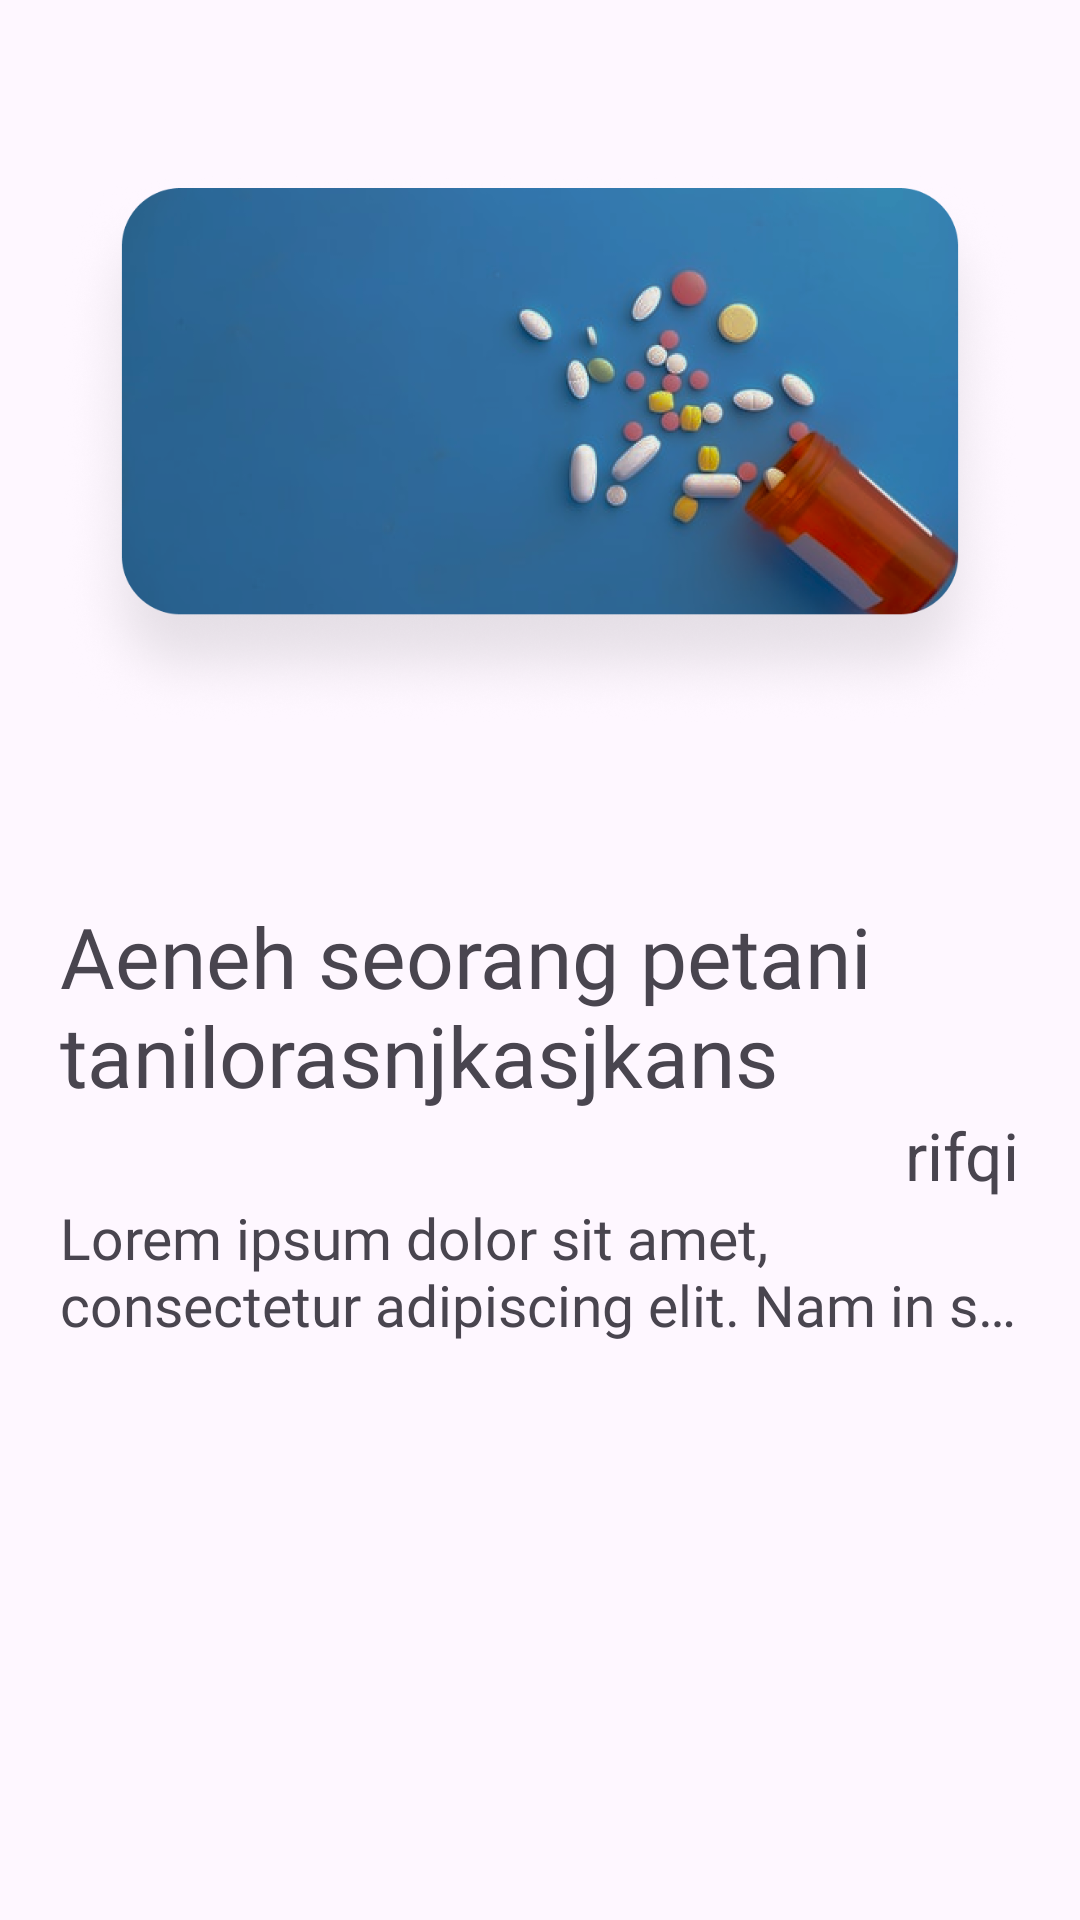

Android layout source for this screen:
<!-- AndroidManifest.xml: application theme Theme.MaterialComponents.DayNight.NoActionBar -->
<!-- res/layout/activity_detail_news.xml -->
<?xml version="1.0" encoding="utf-8"?>
<ScrollView xmlns:android="http://schemas.android.com/apk/res/android"
    xmlns:app="http://schemas.android.com/apk/res-auto"
    xmlns:tools="http://schemas.android.com/tools"
    android:layout_width="match_parent"
    android:layout_height="match_parent"
    android:paddingHorizontal="20dp"
    tools:context=".ui.detailberita.DetailNewsActivity">

    <androidx.constraintlayout.widget.ConstraintLayout
        android:layout_width="match_parent"
        android:layout_height="match_parent">

        <ImageView
            android:id="@+id/iv_news"
            android:layout_width="match_parent"
            android:layout_height="300dp"
            android:src="@drawable/bg_banner1"
            app:layout_constraintEnd_toEndOf="parent"
            app:layout_constraintStart_toStartOf="parent"
            app:layout_constraintTop_toTopOf="parent" />

        <TextView
            android:id="@+id/tv_news_title"
            android:layout_width="wrap_content"
            android:layout_height="wrap_content"
            android:ellipsize="end"
            android:fontFamily="@font/poppins_medium"
            android:maxLines="2"
            android:text="Aeneh seorang petani tanilorasnjkasjkans"
            android:textSize="28dp"
            app:layout_constraintEnd_toEndOf="parent"
            app:layout_constraintStart_toStartOf="parent"
            app:layout_constraintTop_toBottomOf="@id/iv_news" />

        <TextView
            android:id="@+id/tv_news_writer"
            android:layout_width="wrap_content"
            android:layout_height="wrap_content"
            android:ellipsize="end"
            android:maxLines="2"
            android:text="rifqi"
            android:textSize="22dp"
            app:layout_constraintEnd_toEndOf="parent"
            app:layout_constraintTop_toBottomOf="@id/tv_news_title" />


        <TextView
            android:id="@+id/tv_news_detail"
            android:layout_width="wrap_content"
            android:layout_height="wrap_content"
            android:ellipsize="end"
            android:fontFamily="@font/poppins_light"
            android:maxLines="2"
            android:text="@string/lorem_ipsum"
            android:textSize="19dp"
            app:layout_constraintEnd_toEndOf="parent"
            app:layout_constraintStart_toStartOf="parent"
            app:layout_constraintTop_toBottomOf="@id/tv_news_writer" />
    </androidx.constraintlayout.widget.ConstraintLayout>


</ScrollView>
<!-- resources referenced by this layout -->
<resources>
  <!-- drawable bg_banner1: png bitmap (drawable, 265992 bytes) -->
  <string name="lorem_ipsum">
          Lorem ipsum dolor sit amet, consectetur adipiscing elit. Nam in scelerisque sem. Mauris
          volutpat, dolor id interdum ullamcorper, risus dolor egestas lectus, sit amet mattis purus
          dui nec risus. Maecenas non sodales nisi, vel dictum dolor. Class aptent taciti sociosqu ad
          litora torquent per conubia nostra, per inceptos himenaeos. Suspendisse blandit eleifend
          diam, vel rutrum tellus vulputate quis. Aliquam eget libero aliquet, imperdiet nisl a,
          ornare ex. Sed rhoncus est ut libero porta lobortis. Fusce in dictum tellus.\n\n
          Suspendisse interdum ornare ante. Aliquam nec cursus lorem. Morbi id magna felis. Vivamus
          egestas, est a condimentum egestas, turpis nisl iaculis ipsum, in dictum tellus dolor sed
          neque. Morbi tellus erat, dapibus ut sem a, iaculis tincidunt dui. Interdum et malesuada
          fames ac ante ipsum primis in faucibus. Curabitur et eros porttitor, ultricies urna vitae,
          molestie nibh. Phasellus at commodo eros, non aliquet metus. Sed maximus nisl nec dolor
          bibendum, vel congue leo egestas.\n\n
          Sed interdum tortor nibh, in sagittis risus mollis quis. Curabitur mi odio, condimentum sit
          amet auctor at, mollis non turpis. Nullam pretium libero vestibulum, finibus orci vel,
          molestie quam. Fusce blandit tincidunt nulla, quis sollicitudin libero facilisis et. Integer
          interdum nunc ligula, et fermentum metus hendrerit id. Vestibulum lectus felis, dictum at
          lacinia sit amet, tristique id quam. Cras eu consequat dui. Suspendisse sodales nunc ligula,
          in lobortis sem porta sed. Integer id ultrices magna, in luctus elit. Sed a pellentesque
          est.\n\n
          Aenean nunc velit, lacinia sed dolor sed, ultrices viverra nulla. Etiam a venenatis nibh.
          Morbi laoreet, tortor sed facilisis varius, nibh orci rhoncus nulla, id elementum leo dui
          non lorem. Nam mollis ipsum quis auctor varius. Quisque elementum eu libero sed commodo. In
          eros nisl, imperdiet vel imperdiet et, scelerisque a mauris. Pellentesque varius ex nunc,
          quis imperdiet eros placerat ac. Duis finibus orci et est auctor tincidunt. Sed non viverra
          ipsum. Nunc quis augue egestas, cursus lorem at, molestie sem. Morbi a consectetur ipsum, a
          placerat diam. Etiam vulputate dignissim convallis. Integer faucibus mauris sit amet finibus
          convallis.\n\n
          Phasellus in aliquet mi. Pellentesque habitant morbi tristique senectus et netus et
          malesuada fames ac turpis egestas. In volutpat arcu ut felis sagittis, in finibus massa
          gravida. Pellentesque id tellus orci. Integer dictum, lorem sed efficitur ullamcorper,
          libero justo consectetur ipsum, in mollis nisl ex sed nisl. Donec maximus ullamcorper
          sodales. Praesent bibendum rhoncus tellus nec feugiat. In a ornare nulla. Donec rhoncus
          libero vel nunc consequat, quis tincidunt nisl eleifend. Cras bibendum enim a justo luctus
          vestibulum. Fusce dictum libero quis erat maximus, vitae volutpat diam dignissim.
      </string>
  <style name="Theme.MaterialComponents.DayNight.NoActionBar" parent="Base.Theme.MaterialComponents.DayNight.NoActionBar" />
  <style name="Base.Theme.MaterialComponents.DayNight.NoActionBar" parent="Theme.Material3.DayNight.NoActionBar">
          
          
      </style>
</resources>
